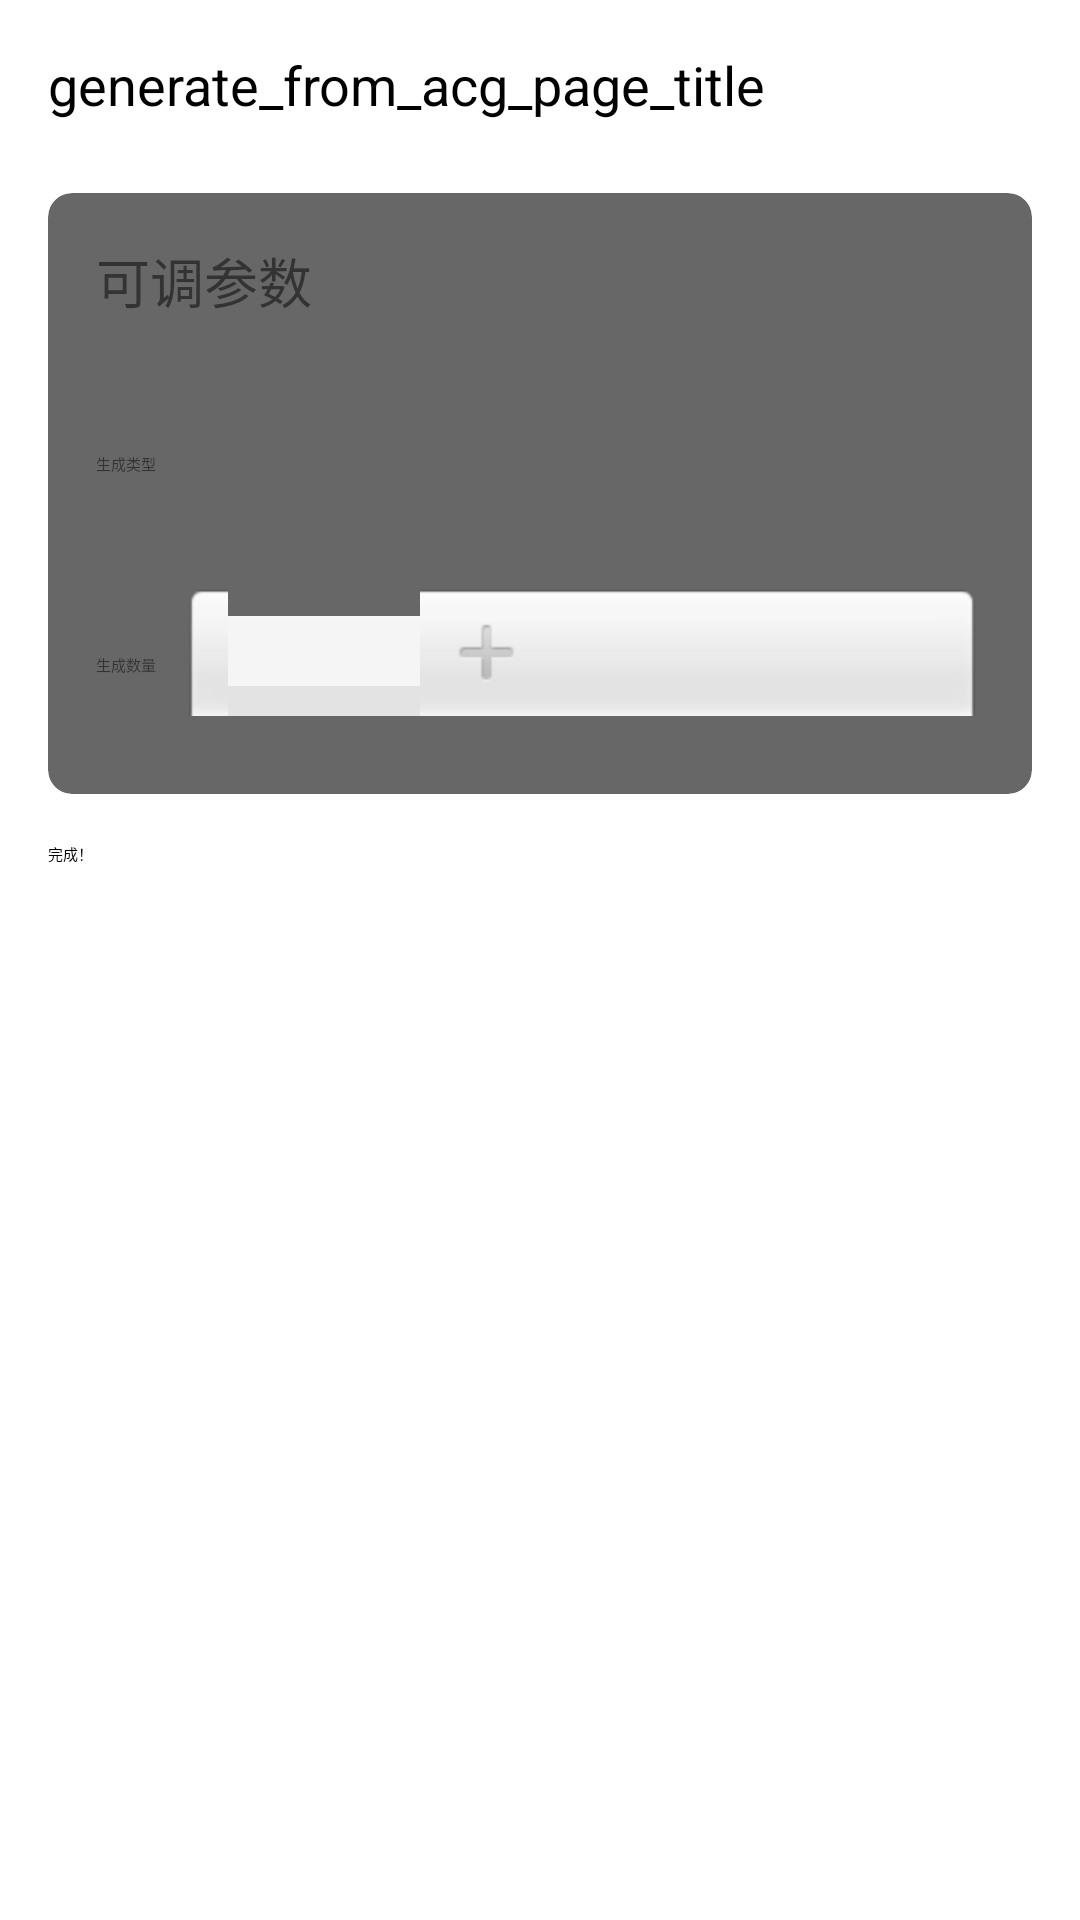

This screen was rendered from an Android layout file. Write that file and the resources it references.
<!-- AndroidManifest.xml: application theme Theme.Wallpapergenerator -->
<!-- res/layout/fragment_acg_generate.xml -->
<ScrollView
        xmlns:android="http://schemas.android.com/apk/res/android"
        xmlns:app="http://schemas.android.com/apk/res-auto"
        android:layout_width="match_parent"
        android:layout_height="match_parent"
        android:padding="16dp">

    <LinearLayout
            android:layout_width="match_parent"
            android:layout_height="wrap_content"
            android:orientation="vertical">

        <TextView
                android:id="@+id/generate_from_acg_page_title"
                android:layout_width="wrap_content"
                android:layout_height="wrap_content"
                android:textSize="18sp"
                android:layout_marginBottom="8dp"
                android:text="generate_from_acg_page_title"/>


        <androidx.cardview.widget.CardView
                android:layout_width="match_parent"
                android:layout_height="wrap_content"
                android:layout_marginTop="16dp"
                android:alpha="0.8"
                app:cardCornerRadius="8dp"
                app:cardElevation="4dp">

            <LinearLayout
                    android:layout_width="match_parent"
                    android:layout_height="wrap_content"
                    android:orientation="vertical"
                    android:padding="16dp">

                <TextView
                        android:layout_width="wrap_content"
                        android:layout_height="wrap_content"
                        android:text="可调参数"
                        android:textSize="18sp"
                        android:textColor="@color/text_colors"
                        android:layout_marginBottom="8dp"/>

                

                <LinearLayout
                        android:layout_width="match_parent"
                        android:layout_height="wrap_content"
                        android:orientation="horizontal"
                        android:layout_marginTop="16dp">


                    <TextView
                            android:layout_width="wrap_content"
                            android:layout_height="wrap_content"
                            android:text="生成类型"
                            android:layout_gravity="center_vertical"
                            android:layout_marginEnd="8dp"/>

                    <Spinner
                            android:id="@+id/acg_generate_type_spinner"
                            android:layout_width="match_parent"
                            android:layout_height="wrap_content"
                            android:minHeight="48dp"/>
                </LinearLayout>

                <LinearLayout
                        android:layout_width="match_parent"
                        android:layout_height="wrap_content"
                        android:orientation="horizontal"
                        android:layout_marginTop="16dp">


                    <TextView
                            android:layout_width="wrap_content"
                            android:layout_height="wrap_content"
                            android:text="生成数量"
                            android:layout_gravity="center_vertical"
                            android:layout_marginEnd="8dp"/>

                    <NumberPicker
                            android:id="@+id/acg_input_number_picker"
                            android:layout_width="0dp"
                            android:layout_height="54dp"
                            android:layout_weight="1"
                            android:minHeight="48dp"/>
                </LinearLayout>

            </LinearLayout>
        </androidx.cardview.widget.CardView>

        <Button
                android:id="@+id/acg_generate_button"
                android:layout_width="match_parent"
                android:layout_height="wrap_content"
                android:layout_marginTop="16dp"
                android:text="完成！"
                android:textColor="@color/text_colors"
                android:layout_gravity="end"
                style="@style/RoundedCorner"
                app:backgroundTint="@color/overlay_color"/>

    </LinearLayout>
</ScrollView>
<!-- resources referenced by this layout -->
<resources>
  <color name="overlay_color">#80FFFFFF</color>
  <color name="text_colors">#000000</color>
  <style name="RoundedCorner">
          <item name="shapeAppearanceOverlay">@style/ShapeAppearanceOverlay.MaterialComponents.Rounded</item>
      </style>
  <style name="Theme.Wallpapergenerator" parent="Theme.Material3.DayNight.NoActionBar">
          
          <item name="colorPrimary">@color/light_purple_light_mode</item>
          <item name="colorOnPrimary">@color/light_purple_text_light_mode</item>
          
          <item name="colorSecondary">@color/light_green_light_mode</item>
          <item name="colorOnSecondary">@color/text_colors</item>
          
          <item name="android:statusBarColor">@android:color/transparent</item>
      </style>
  <style name="ShapeAppearanceOverlay.MaterialComponents.Rounded" parent="">
          <item name="cornerFamily">rounded</item>
          <item name="cornerSize">8dp</item>
      </style>
  <color name="light_purple_light_mode">#BB86FC</color>
  <color name="light_purple_text_light_mode">#000000</color>
  <color name="light_green_light_mode">#03DAC6</color>
</resources>
